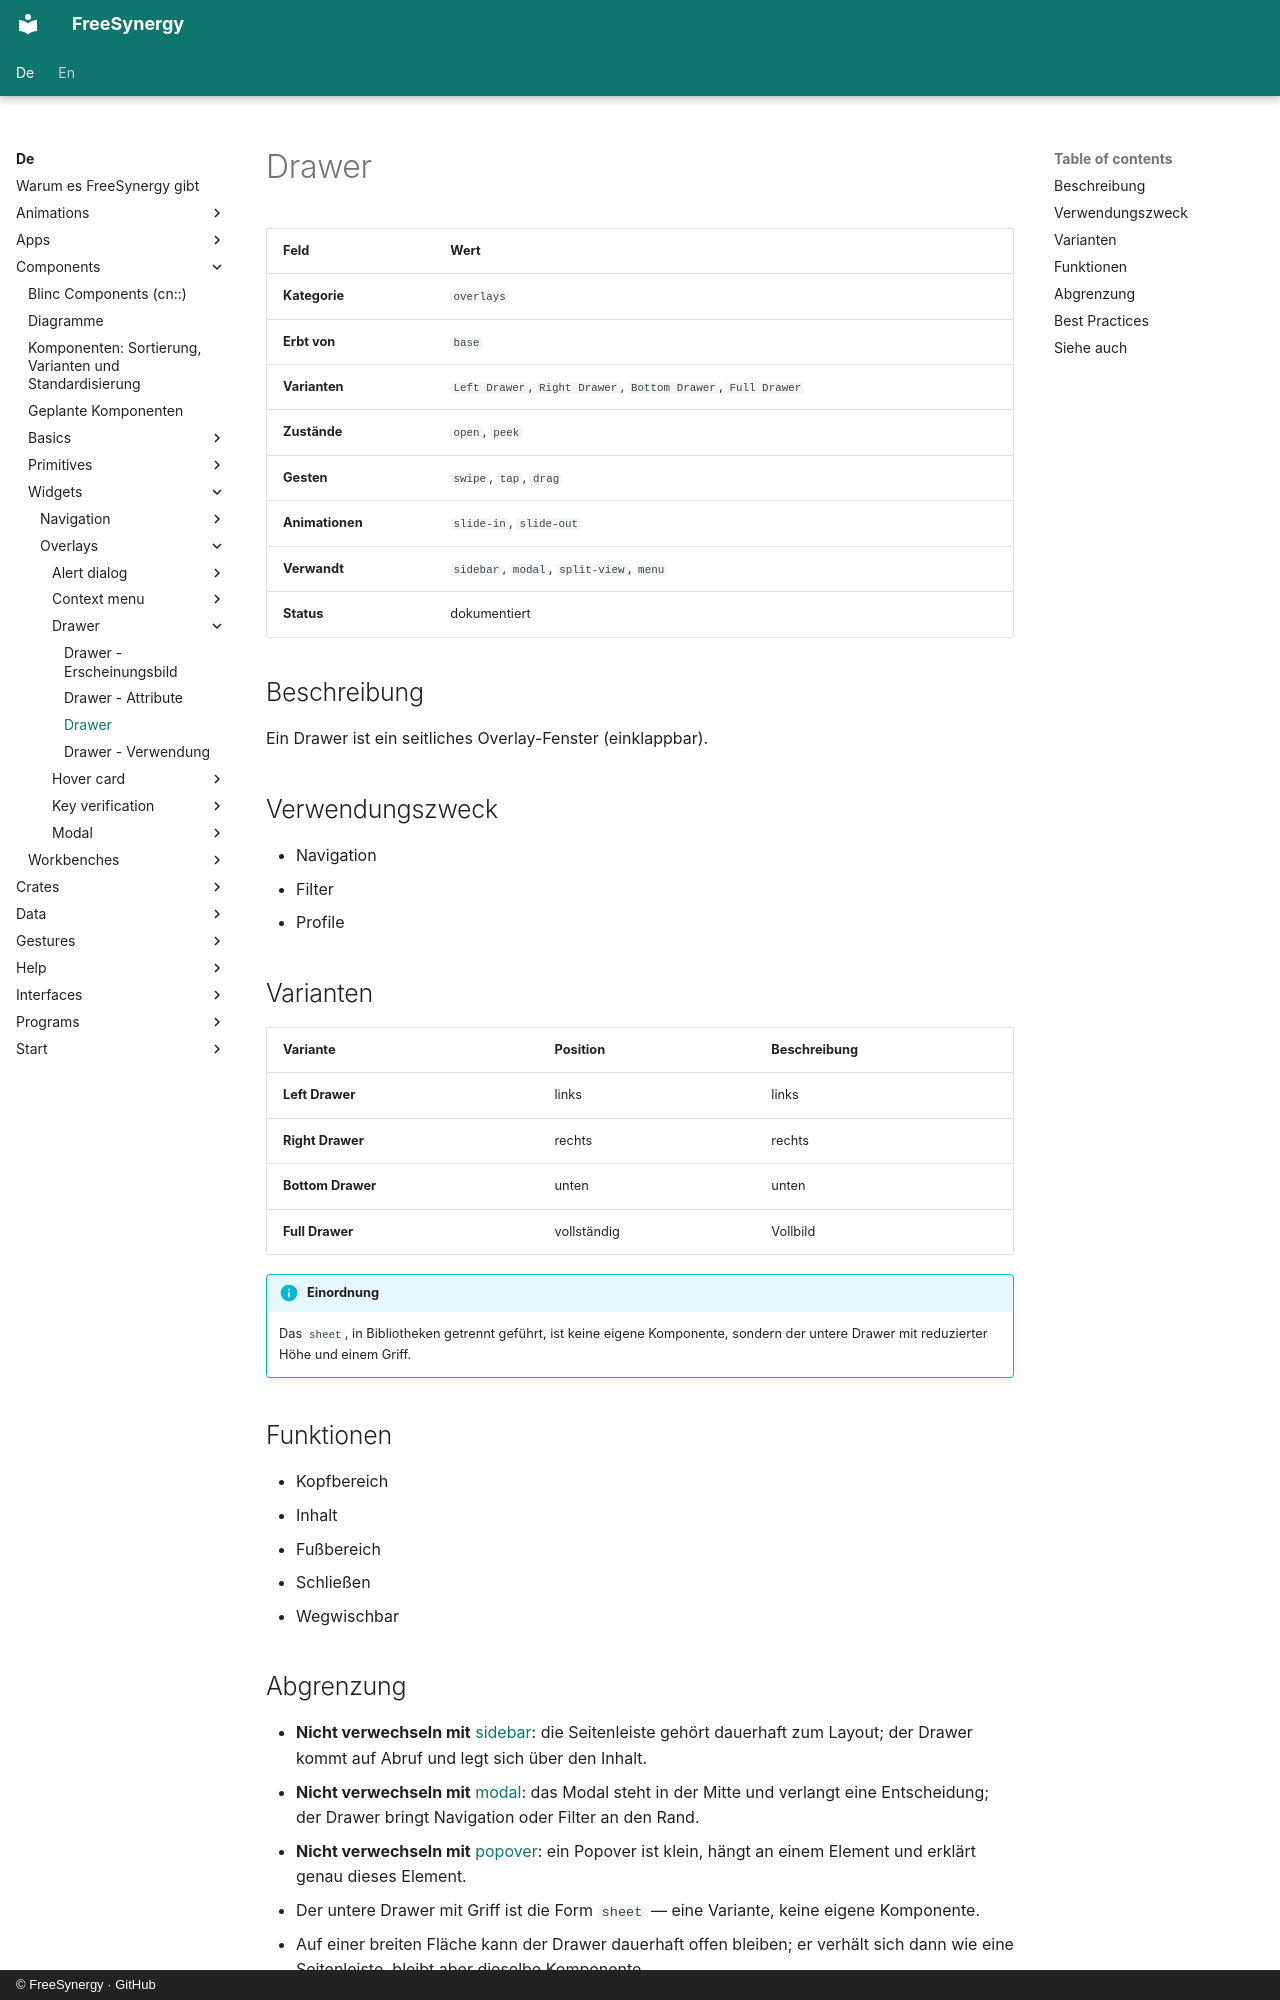

repository: FreeSynergy/fs-documentation · page: de/components/widgets/overlays/drawer/description/index.html · generator: mkdocs · copyright: © FreeSynergy · GitHub

# Drawer

| Feld | Wert |
|------|------|
| **Kategorie** | `overlays` |
| **Erbt von** | `base` |
| **Varianten** | `Left Drawer`, `Right Drawer`, `Bottom Drawer`, `Full Drawer` |
| **Zustände** | `open`, `peek` |
| **Gesten** | `swipe`, `tap`, `drag` |
| **Animationen** | `slide-in`, `slide-out` |
| **Verwandt** | `sidebar`, `modal`, `split-view`, `menu` |
| **Status** | dokumentiert |

## Beschreibung
Ein Drawer ist ein seitliches Overlay-Fenster (einklappbar).

## Verwendungszweck

- Navigation
- Filter
- Profile

## Varianten

| Variante | Position | Beschreibung |
|----------|----------|--------------|
| **Left Drawer** | links | links |
| **Right Drawer** | rechts | rechts |
| **Bottom Drawer** | unten | unten |
| **Full Drawer** | vollständig | Vollbild |

!!! info "Einordnung"
    Das `sheet`, in Bibliotheken getrennt geführt, ist keine eigene Komponente, sondern der untere
    Drawer mit reduzierter Höhe und einem Griff.

## Funktionen

- Kopfbereich
- Inhalt
- Fußbereich
- Schließen
- Wegwischbar
